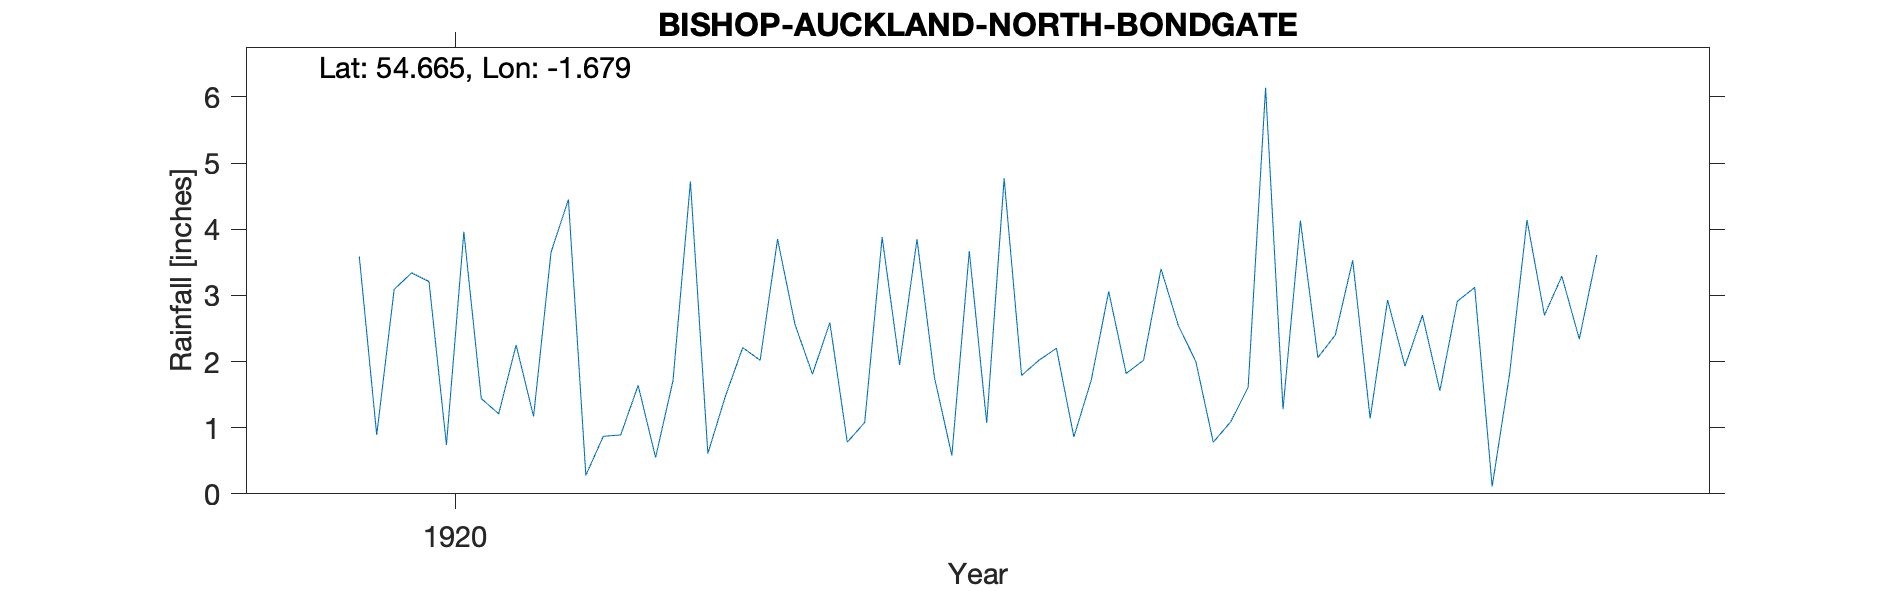

Data behind this chart, as committed beside it:
BISHOP AUCKLAND N BONDGATE, , , , , , , , , , , 
Grid ref, NZ208300, Long, -1.679, Lat, 54.66, Elevation, 316, ft, , , 
Station no, RR8846, , , , , , , , , , 
, 1920, 1921, 1922, 1923, 1924, 1925, 1926, 1927, 1928, 1929, 1930
January, 3.59, 4.45, 3.85, 1.07, 2, 1.93, , , , , 
February, 0.89, 0.28, 2.56, 4.77, 0.78, 2.7, , , , , 
March, 3.09, 0.87, 1.81, 1.79, 1.09, 1.56, , , , , 
April, 3.34, 0.89, 2.59, 2.02, 1.61, 2.91, , , , , 
May, 3.21, 1.64, 0.78, 2.2, 6.14, 3.12, , , , , 
June, 0.74, 0.55, 1.08, 0.86, 1.28, 0.11, , , , , 
July, 3.96, 1.71, 3.88, 1.72, 4.13, 1.81, , , , , 
August, 1.44, 4.72, 1.95, 3.06, 2.06, 4.14, , , , , 
September, 1.21, 0.61, 3.85, 1.82, 2.4, 2.7, , , , , 
October, 2.25, 1.47, 1.76, 2.02, 3.53, 3.29, , , , , 
November, 1.17, 2.21, 0.58, 3.4, 1.14, 2.34, , , , , 
December, 3.65, 2.02, 3.67, 2.54, 2.93, 3.61, , , , , 
Total, 28.54, 21.42, 28.36, 27.27, 29.09, 30.22, , , , , 
1923 March not transcribed - massive ink…, , , , , , , , , , , 
